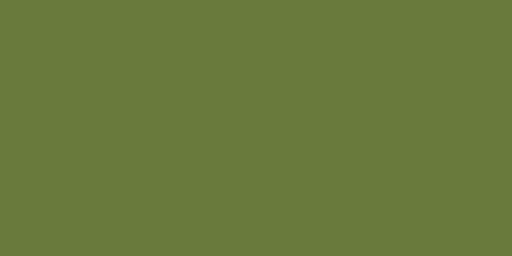
t = 0.00 s
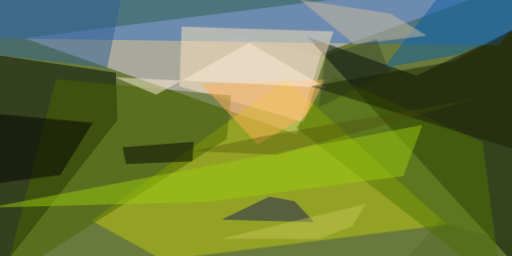
t = 2.99 s
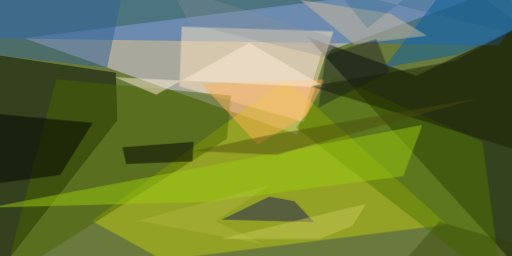
t = 3.12 s
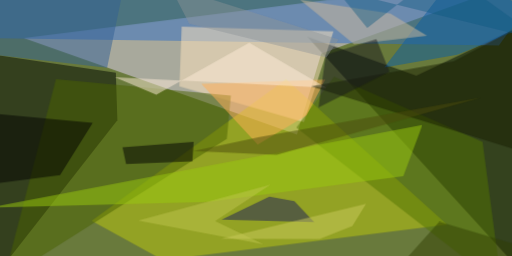
t = 3.24 s
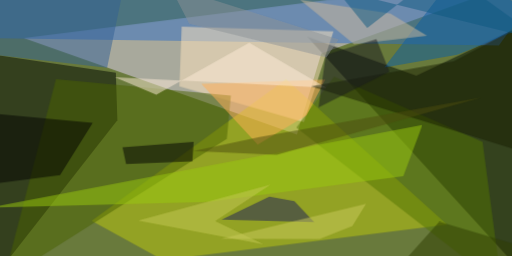
t = 3.37 s
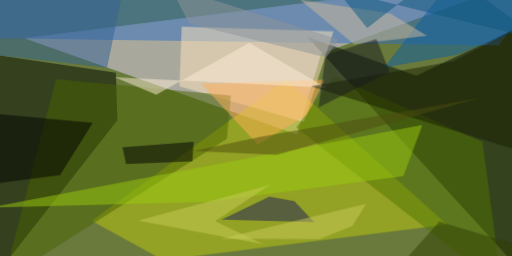
t = 3.49 s

The animated SVG that drew these frames (rendered in a browser with its animation timeline set to each time). Animation: 1 CSS @keyframes rule; one cycle of 3.49 s.

<svg xmlns="http://www.w3.org/2000/svg" viewBox="0 0 400 200"><style>@keyframes a{ from {opacity: 0} to {opacity: 1} } g > * { opacity: 0; animation: a .5s forwards; }</style><path fill="#697a3c" d="M0 0h400v200H0z"/><g fill-opacity=".5"><path fill="#e8d8fb" d="M424.2-21L18.6 29.8 232 105.2l19-63.3z" style="animation-delay: 0.000s;"/><path fill="#000b00" d="M240 28.7L325.2 59l94.7-45.1-1.8 210.3z" style="animation-delay: 0.188s;"/><path fill="#000700" d="M90.5 56.7l-114.7-17 13.9 184.5 102-130.4z" style="animation-delay: 0.376s;"/><path fill="#beca0d" d="M71.6 172.6l55.8 30.6 221.8-27.7L223.4 62z" style="animation-delay: 0.562s;"/><path fill="#316fc1" d="M424.2-12l-34.4 47.5L-2 29.9l-4.2-54.1z" style="animation-delay: 0.746s;"/><path fill="#ffe5bd" d="M237.5 95.4l-97.3-27.9 1.7-46.8 118.6 3.8z" style="animation-delay: 0.927s;"/><path fill="#4b6200" d="M180.4 74.7l-3.2 33.8L2.8 218.8 43.7 61.7z" style="animation-delay: 1.104s;"/><path fill="#527400" d="M377 110.7l-116-51-29.5 39.9L392 224.2z" style="animation-delay: 1.277s;"/><path fill="#1c1d5b" d="M245.4 173.5l-72.3-2 37.3-18 19.5 3.6z" style="animation-delay: 1.445s;"/><path fill="#0d5ea4" d="M424.2 15.7l-65-40-59 77 57-10z" style="animation-delay: 1.607s;"/><path fill="#ffae55" d="M239.5 90.1l14.6-28-96.8 3.4 44 47.4z" style="animation-delay: 1.763s;"/><path fill="#9ac90e" d="M315.1 137.7L163 157.8l-171.4 4.4L330 97.6z" style="animation-delay: 1.912s;"/><path fill="#cdb99c" d="M305 10.6L234.4-.3l42.2 34.8 57-6.6z" style="animation-delay: 2.054s;"/><path fill="#fdecd8" d="M122.1 74l72.6-40.7L255 68.6 89.7 60.4z" style="animation-delay: 2.187s;"/><path fill="#020200" d="M72.4 96l-25.5 40.8-71.1 9.2V87z" style="animation-delay: 2.312s;"/><path fill="#181f00" d="M419.4 122l1.5-109.3L354.4 48 243 67.4z" style="animation-delay: 2.427s;"/><path fill="#326093" d="M-24.2-.6l2.5 41.4L83.7 53l15.7-77.3z" style="animation-delay: 2.533s;"/><path d="M151.3 110.8l-1 15.2-51.8 2.2-2.8-13.1z" style="animation-delay: 2.629s;"/><path fill="#caca5d" d="M275.3 176.6l-25.7 10.1-77.2-.2L286 159.1z" style="animation-delay: 2.714s;"/><path fill="#4c4d0e" d="M216.2 121l-64.9-3 51.5-11L376 76.2z" style="animation-delay: 2.789s;"/><path fill="#191a1e" d="M254.5 42.8L294 30.5 304.2 56l-55.4 28z" style="animation-delay: 2.853s;"/><path fill="#313f00" d="M424.2 197.3l-81-24.2-27.3 30.5 74.5 3.2z" style="animation-delay: 2.906s;"/><path fill="#8d9398" d="M132.7-10.9l15.1 29.4L255 44.8l9.5-14z" style="animation-delay: 2.947s;"/><path fill="#c8cb58" d="M211.4 144.2L168 172.7l38 18.2-98.1-18.5z" style="animation-delay: 2.976s;"/><path fill="#0d5980" d="M286.9 21.9l-24.2-30 161.5 40-78-56.1z" style="animation-delay: 2.994s;"/></g></svg>
